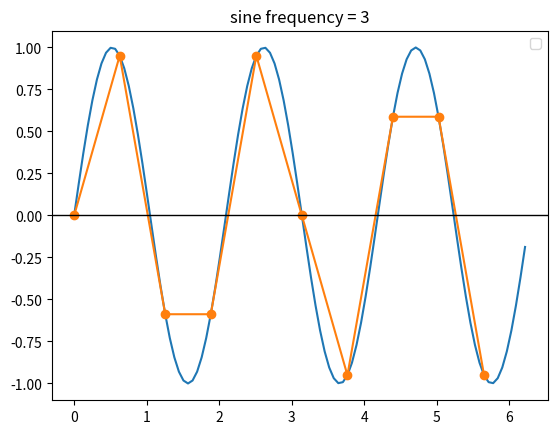

Source code (Python):
import numpy as np
import matplotlib.pyplot as plt

INFINIT_SAMPLE_RATE = 100 # infinity sample rate imitation (analog signal)
FINIT_SAMPLE_RATE = 10    # real (finit) sample rate

SIN_FREQ = 3


t_ideal    = np.linspace(0, 2*np.pi, INFINIT_SAMPLE_RATE, endpoint=False)
t_sampled  = np.linspace(0, 2*np.pi, FINIT_SAMPLE_RATE, endpoint=False,)

sin_ideal   =  np.sin(SIN_FREQ*t_ideal)
sin_sampled =  np.sin(SIN_FREQ*t_sampled)

plt.plot(t_ideal, sin_ideal)
plt.plot(t_sampled, sin_sampled,'o-')
plt.axhline(0,color='black', linewidth=1)
plt.title(f'sine frequency = {SIN_FREQ}')
plt.legend()
plt.show()
